Dataset: new_dataset (GitHub, Dev789-del/Tree_Classification). Classes: African tulip, Alstonia scholaris, banyan tree, coconut tree, Ficus religiosa, mango, Quercus robur, rhododendron tree, Royal Poinciana, silver birch.

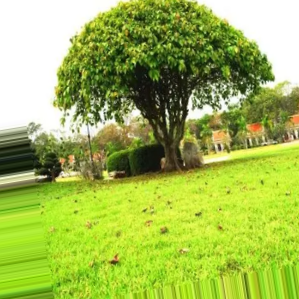
Label: Ficus religiosa

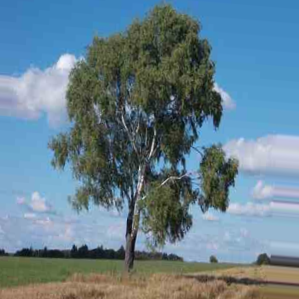
Label: silver birch

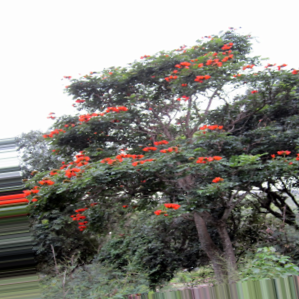
Label: African tulip

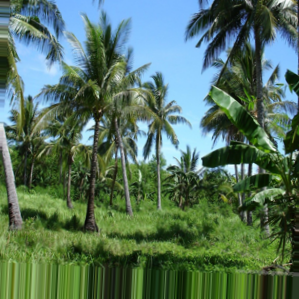
Label: coconut tree

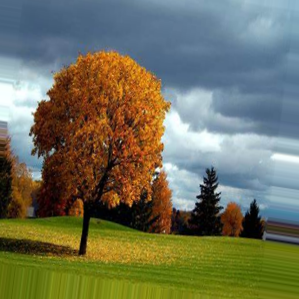
Label: Quercus robur

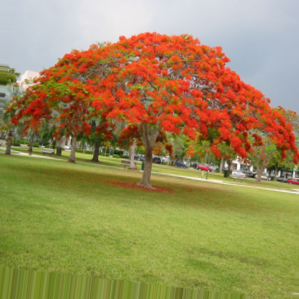
Label: Royal Poinciana
